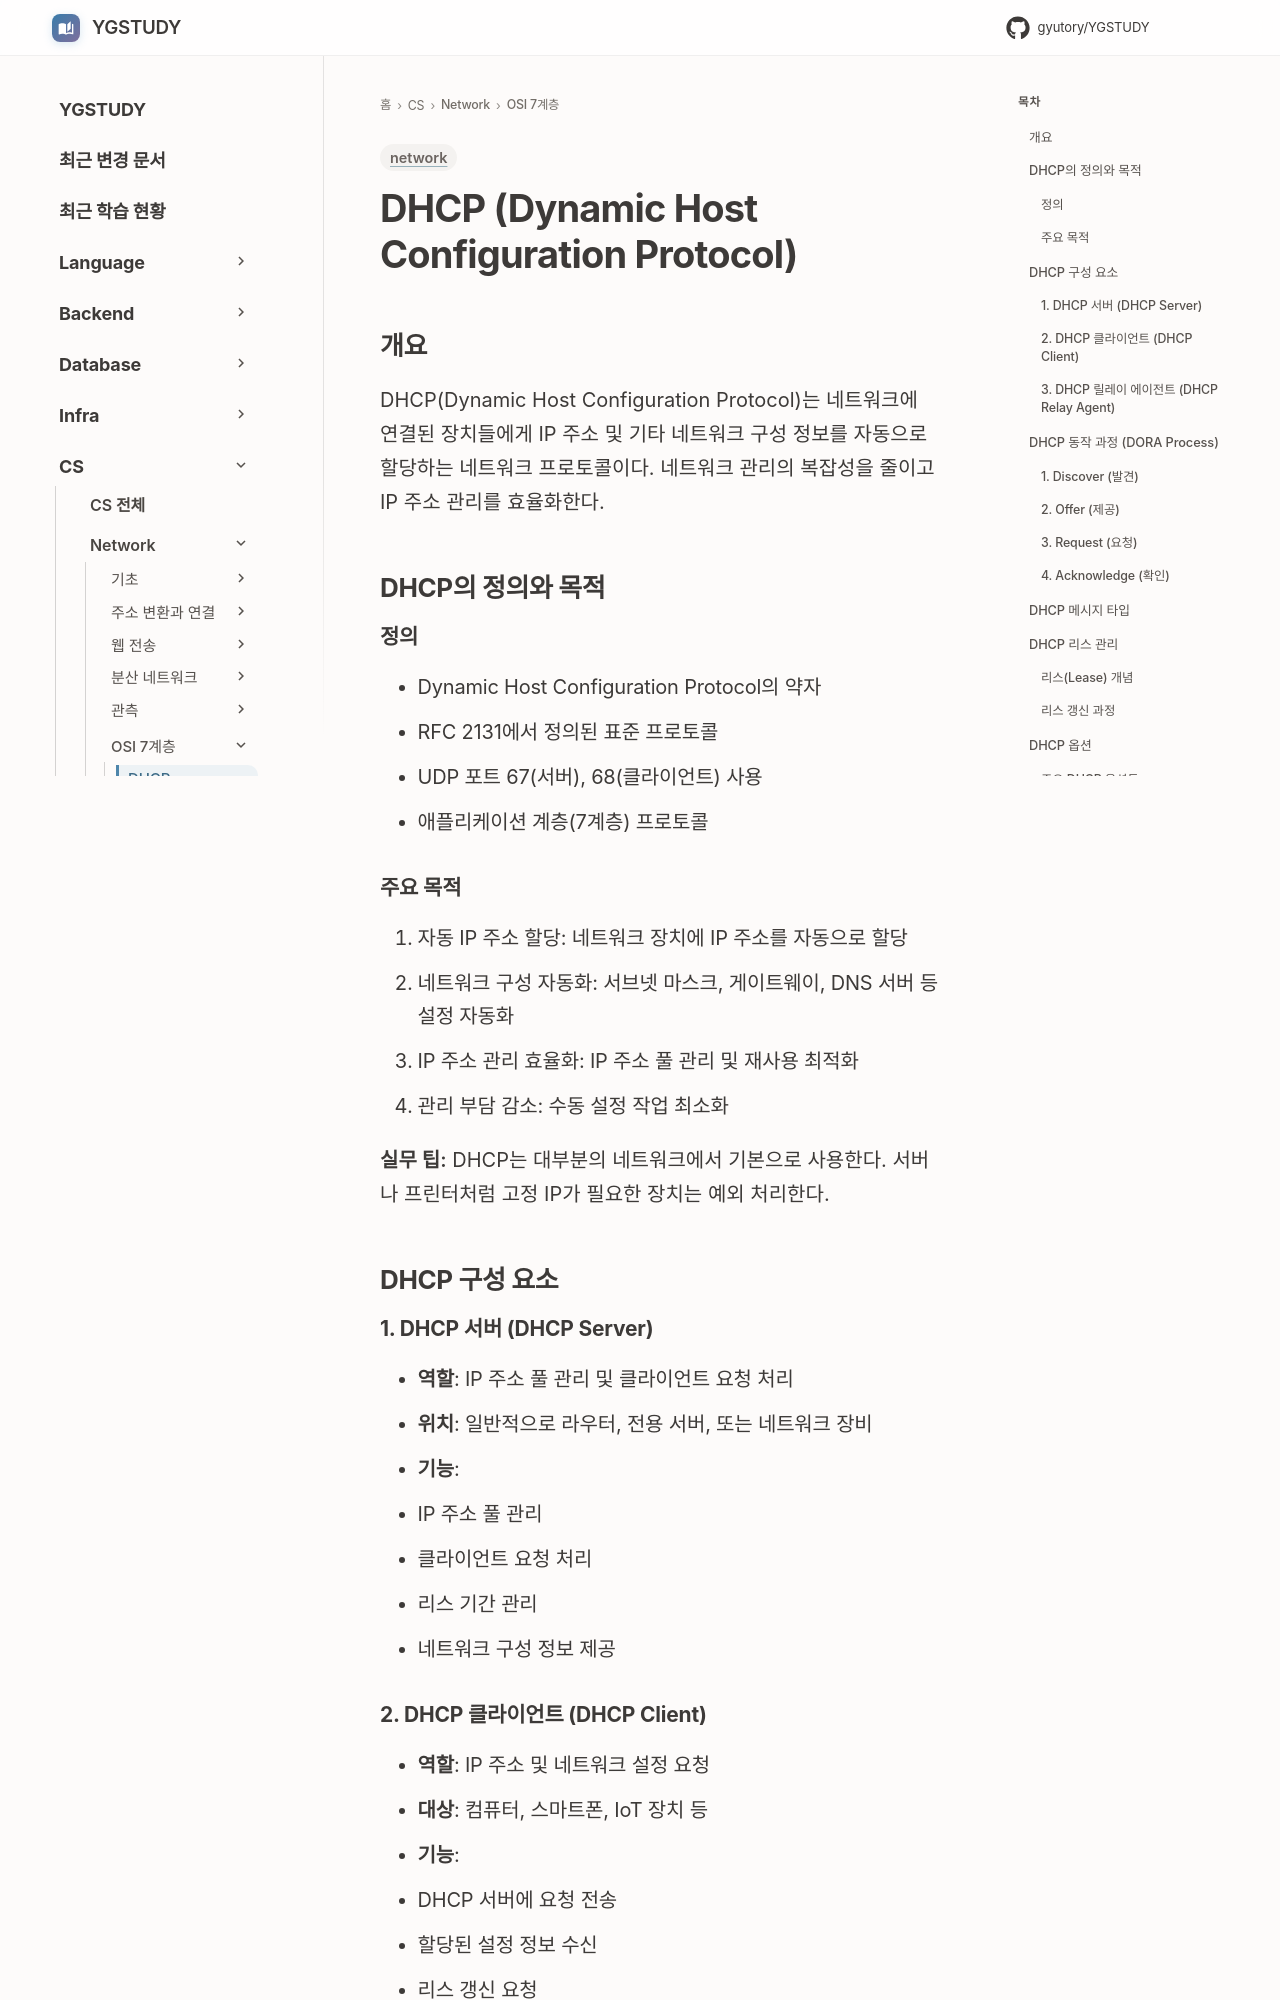

repository: GYUTORY/YGSTUDY · page: Network/7 Layer/DHCP/index.html · generator: mkdocs

---
title: DHCP (Dynamic Host Configuration Protocol)
tags: [network]
updated: 2025-12-12
---

# DHCP (Dynamic Host Configuration Protocol)

## 개요

DHCP(Dynamic Host Configuration Protocol)는 네트워크에 연결된 장치들에게 IP 주소 및 기타 네트워크 구성 정보를 자동으로 할당하는 네트워크 프로토콜이다. 네트워크 관리의 복잡성을 줄이고 IP 주소 관리를 효율화한다.

## DHCP의 정의와 목적

### 정의
- Dynamic Host Configuration Protocol의 약자
- RFC 2131에서 정의된 표준 프로토콜
- UDP 포트 67(서버), 68(클라이언트) 사용
- 애플리케이션 계층(7계층) 프로토콜

### 주요 목적
1. 자동 IP 주소 할당: 네트워크 장치에 IP 주소를 자동으로 할당
2. 네트워크 구성 자동화: 서브넷 마스크, 게이트웨이, DNS 서버 등 설정 자동화
3. IP 주소 관리 효율화: IP 주소 풀 관리 및 재사용 최적화
4. 관리 부담 감소: 수동 설정 작업 최소화

**실무 팁:**
DHCP는 대부분의 네트워크에서 기본으로 사용한다. 서버나 프린터처럼 고정 IP가 필요한 장치는 예외 처리한다.

## DHCP 구성 요소

### 1. DHCP 서버 (DHCP Server)
- **역할**: IP 주소 풀 관리 및 클라이언트 요청 처리
- **위치**: 일반적으로 라우터, 전용 서버, 또는 네트워크 장비
- **기능**:
  - IP 주소 풀 관리
  - 클라이언트 요청 처리
  - 리스 기간 관리
  - 네트워크 구성 정보 제공

### 2. DHCP 클라이언트 (DHCP Client)
- **역할**: IP 주소 및 네트워크 설정 요청
- **대상**: 컴퓨터, 스마트폰, IoT 장치 등
- **기능**:
  - DHCP 서버에 요청 전송
  - 할당된 설정 정보 수신
  - 리스 갱신 요청
